Run: headless pygame with SDL's dummy video driver; simulated clock (each Clock.tick advances the game by its frame time, no real sleeping); random seed 0; keys injected as events and as key.get_pressed() state; no mouse input.
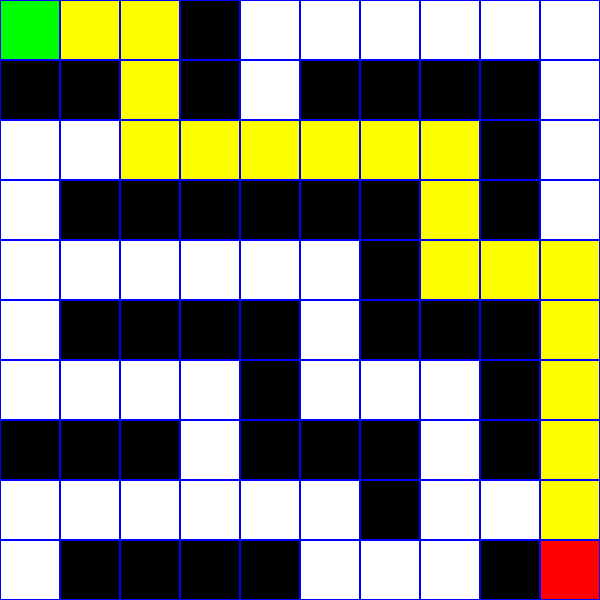
Frame 1 of 4 · flips 1–60 · no input
Frame 2 of 4 · flips 61–180 · tapped SPACE, RETURN · held RIGHT (→), D · screen unchanged from frame 1, image omitted
Frame 3 of 4 · flips 181–300 · held DOWN (↓), S · screen unchanged from frame 2, image omitted
Frame 4 of 4 · flips 301–420 · held LEFT (←), A, UP (↑), W · screen unchanged from frame 3, image omitted

The pygame program that drew these frames:

import pygame
import heapq
import sys
import time

pygame.init()

# Window
WIDTH, HEIGHT = 600, 600
ROWS, COLS = 10, 10
CELL = WIDTH // COLS

screen = pygame.display.set_mode((WIDTH, HEIGHT))
pygame.display.set_caption("Maze Solver - A* Search")

# Colors
WHITE = (255,255,255)
BLACK = (0,0,0)
GREEN = (0,255,0)
RED = (255,0,0)
YELLOW = (255,255,0)
BLUE = (0,0,255)
GRAY = (200,200,200)

# Maze Grid
grid = [
    [0,0,0,1,0,0,0,0,0,0],
    [1,1,0,1,0,1,1,1,1,0],
    [0,0,0,0,0,0,0,0,1,0],
    [0,1,1,1,1,1,1,0,1,0],
    [0,0,0,0,0,0,1,0,0,0],
    [0,1,1,1,1,0,1,1,1,0],
    [0,0,0,0,1,0,0,0,1,0],
    [1,1,1,0,1,1,1,0,1,0],
    [0,0,0,0,0,0,1,0,0,0],
    [0,1,1,1,1,0,0,0,1,0]
]

start = (0,0)
goal = (9,9)

visited = []
path = []

# Draw Grid
def draw():
    screen.fill(WHITE)

    for i in range(ROWS):
        for j in range(COLS):
            color = WHITE

            if grid[i][j] == 1:
                color = BLACK
            if (i,j) in visited:
                color = GRAY
            if (i,j) in path:
                color = YELLOW
            if (i,j) == start:
                color = GREEN
            if (i,j) == goal:
                color = RED

            pygame.draw.rect(screen, color, (j*CELL, i*CELL, CELL, CELL))
            pygame.draw.rect(screen, BLUE, (j*CELL, i*CELL, CELL, CELL), 1)

    pygame.display.update()

# Heuristic
def h(a,b):
    return abs(a[0]-b[0]) + abs(a[1]-b[1])

# A* Search
def astar():
    pq = []
    heapq.heappush(pq, (0,start))
    came = {}
    cost = {start:0}

    while pq:
        current = heapq.heappop(pq)[1]

        if current not in visited:
            visited.append(current)

        draw()
        time.sleep(0.15)

        if current == goal:
            break

        for dx,dy in [(0,1),(1,0),(0,-1),(-1,0)]:
            nx, ny = current[0]+dx, current[1]+dy

            if 0 <= nx < ROWS and 0 <= ny < COLS:
                if grid[nx][ny] == 0:
                    new_cost = cost[current] + 1

                    if (nx,ny) not in cost or new_cost < cost[(nx,ny)]:
                        cost[(nx,ny)] = new_cost
                        priority = new_cost + h(goal,(nx,ny))
                        heapq.heappush(pq,(priority,(nx,ny)))
                        came[(nx,ny)] = current

    # Rebuild shortest path
    node = goal
    while node != start:
        path.append(node)
        draw()
        time.sleep(0.2)
        node = came[node]

    path.append(start)

# Run algorithm
astar()

# Main loop
while True:
    draw()
    for event in pygame.event.get():
        if event.type == pygame.QUIT:
            pygame.quit()
            sys.exit()
